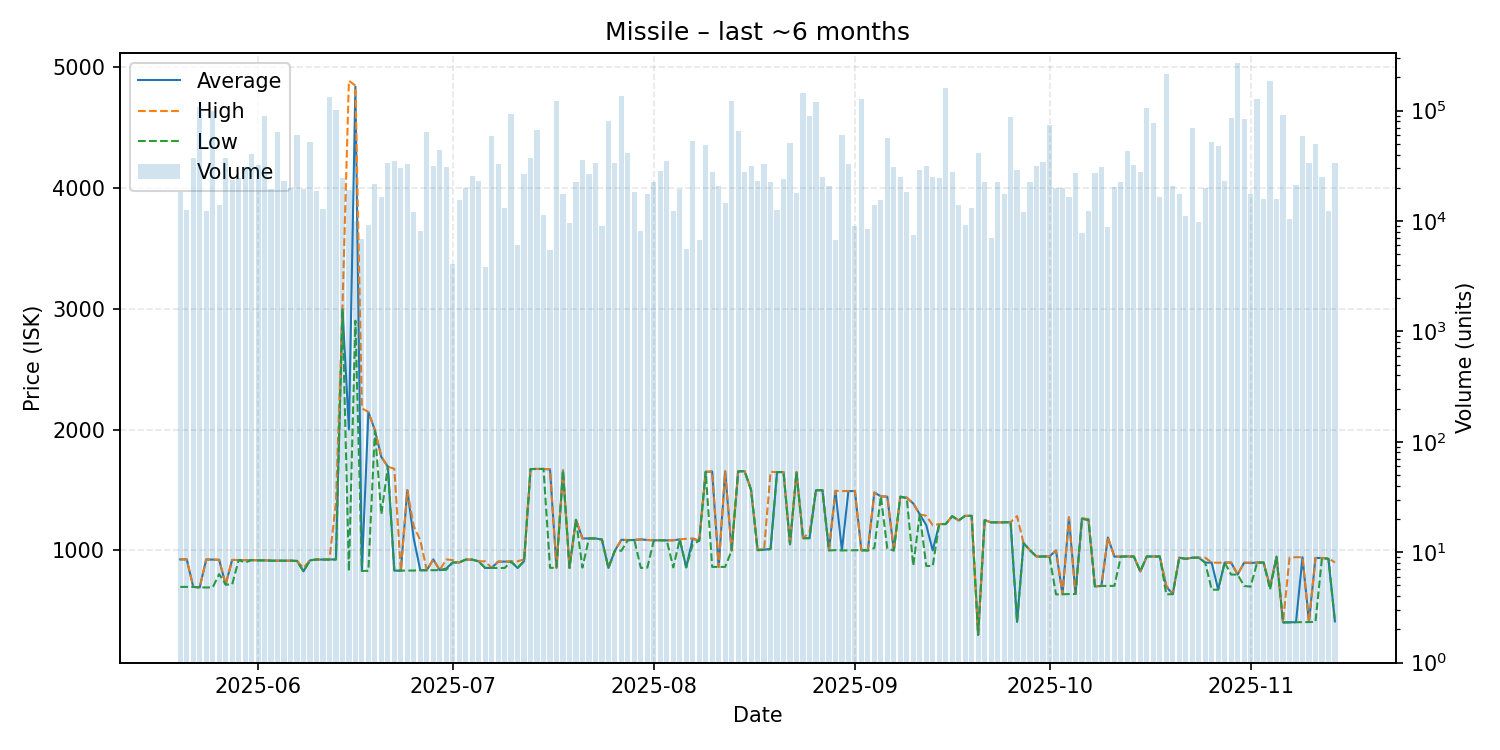

Source data for this figure (header and first rows):
date, average, highest, lowest, order_count, volume
2025-05-20, 925.5, 925.6, 697.8, 90, 18187
2025-05-21, 925.4, 925.5, 697.9, 82, 12557
2025-05-22, 698.3, 698.3, 698.3, 69, 37012
2025-05-23, 693.8, 693.8, 693.8, 85, 108567
2025-05-24, 924.3, 924.7, 693.2, 95, 12357
2025-05-25, 924.0, 924.1, 693.9, 111, 99823
2025-05-26, 922.1, 922.4, 803.4, 99, 13971
2025-05-27, 717.3, 717.3, 717.3, 84, 37466
2025-05-28, 920.9, 921.0, 717.7, 69, 23500
2025-05-29, 920.0, 920.3, 920.0, 86, 24501
2025-05-30, 919.6, 919.9, 900.0, 86, 31066
2025-05-31, 919.3, 919.4, 919.3, 116, 40862
2025-06-01, 917.8, 917.8, 917.8, 85, 32229
2025-06-02, 917.7, 917.9, 917.0, 104, 88967
2025-06-03, 914.9, 917.8, 914.9, 89, 19533
2025-06-04, 914.9, 914.9, 914.9, 84, 64374
2025-06-05, 914.9, 914.9, 914.9, 74, 22971
2025-06-06, 914.9, 914.9, 914.9, 79, 20037
2025-06-07, 912.9, 912.9, 912.9, 115, 60376
2025-06-08, 827.0, 855.0, 826.9, 126, 19496
2025-06-09, 917.9, 919.2, 917.9, 105, 51963
2025-06-10, 924.4, 924.4, 924.4, 82, 18531
2025-06-11, 924.4, 924.4, 924.4, 75, 12923
2025-06-12, 924.4, 924.4, 924.4, 84, 133330
2025-06-13, 926.0, 1394, 924.0, 90, 100946
2025-06-14, 3000, 3000, 3000, 81, 24443
2025-06-15, 2000, 4886, 827.8, 86, 19162
2025-06-16, 4836, 4845, 2900, 82, 10067
2025-06-17, 830.4, 2176, 830.3, 81, 6826
2025-06-18, 2144, 2145, 830.8, 66, 9109
2025-06-19, 1995, 1998, 1989, 84, 21748
2025-06-20, 1773, 1773, 1300, 77, 16652
2025-06-21, 1693, 1693, 1692, 78, 33770
2025-06-22, 832.5, 1675, 832.2, 94, 34752
2025-06-23, 832.5, 832.5, 832.5, 76, 29897
2025-06-24, 1498, 1499, 833.1, 81, 32501
2025-06-25, 1097, 1199, 833.3, 69, 11953
2025-06-26, 835.8, 1085, 835.7, 57, 8086
2025-06-27, 835.8, 835.8, 835.8, 66, 63868
2025-06-28, 925.8, 926.0, 836.2, 85, 31519
2025-06-29, 836.6, 836.6, 836.6, 77, 43824
2025-06-30, 850.2, 924.8, 839.0, 68, 31134
2025-07-01, 900.1, 920.0, 900.0, 56, 4043
2025-07-02, 900.0, 900.0, 900.0, 72, 15336
2025-07-03, 924.2, 924.2, 924.2, 57, 19710
2025-07-04, 923.4, 923.4, 923.4, 96, 25318
2025-07-05, 909.9, 909.9, 909.9, 69, 23171
2025-07-06, 854.9, 909.8, 854.5, 63, 3792
2025-07-07, 855.2, 855.2, 855.2, 96, 58403
2025-07-08, 907.0, 907.0, 854.3, 74, 32795
2025-07-09, 906.9, 907.0, 854.4, 93, 12998
2025-07-10, 907.4, 909.9, 907.0, 69, 93601
2025-07-11, 854.6, 909.9, 854.4, 71, 6112
2025-07-12, 911.0, 924.9, 909.9, 95, 26765
2025-07-13, 1673, 1673, 1673, 85, 37333
2025-07-14, 1674, 1674, 1674, 72, 67300
2025-07-15, 1674, 1674, 1674, 71, 11378
2025-07-16, 1670, 1671, 856.1, 57, 5452
2025-07-17, 856.4, 856.6, 855.2, 74, 123221
2025-07-18, 1662, 1662, 1662, 82, 17388
... 119 more rows
